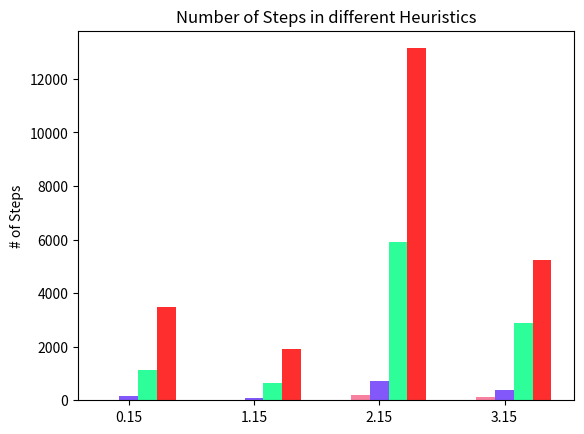

The script that saved this image: (Note: this script raises an exception after producing the figure.)
import numpy as np
import matplotlib.pyplot as plt

fig = plt.figure()
ax = fig.add_subplot(111)

## the data
N = 4
h0 = [170 , 94, 719, 385]
h1 = [16, 25, 211, 130]
h2 = [1115, 634, 5927, 2894]
h3 = [3487 , 1933 , 13144 , 5250]

sample2 = [3720,382,26226]

## necessary variables
ind = np.arange(N)                # the x locations for the groups
width = 0.15                      # the width of the bars

## the bars
rects1 = ax.bar(ind, h1, width,
                color='#f7819f')

rects2 = ax.bar(ind+width, h0, width,
                    color='#8258fa')

rects3 = ax.bar(ind+2*width, h2, width,
                    color='#2efe9a')

rects4 = ax.bar(ind+3*width, h3, width,
                    color='#fe2e2e')

# axes and labels
# ax.set_xlim(-width,len(ind)+width)
# ax.set_ylim(0,6000)
ax.set_ylabel('# of Steps')
ax.set_title('Number of Steps in different Heuristics')
xTickMarks = ['sample'+str(i) for i in range(1,6)]
ax.set_xticks(ind+width)
xtickNames = ax.set_xticklabels(xTickMarks)
plt.setp(xtickNames, rotation=25, fontsize=10)

## add a legend
ax.legend((rects1[0],rects2[0],rects3[0],rects4[0]), ('manhattan','displaced_tiles','inversion_pair/2','trivial'))

plt.show()